Run: headless pygame with SDL's dummy video driver; simulated clock (each Clock.tick advances the game by its frame time, no real sleeping); random seed 0; keys injected as events and as key.get_pressed() state; no mouse input.
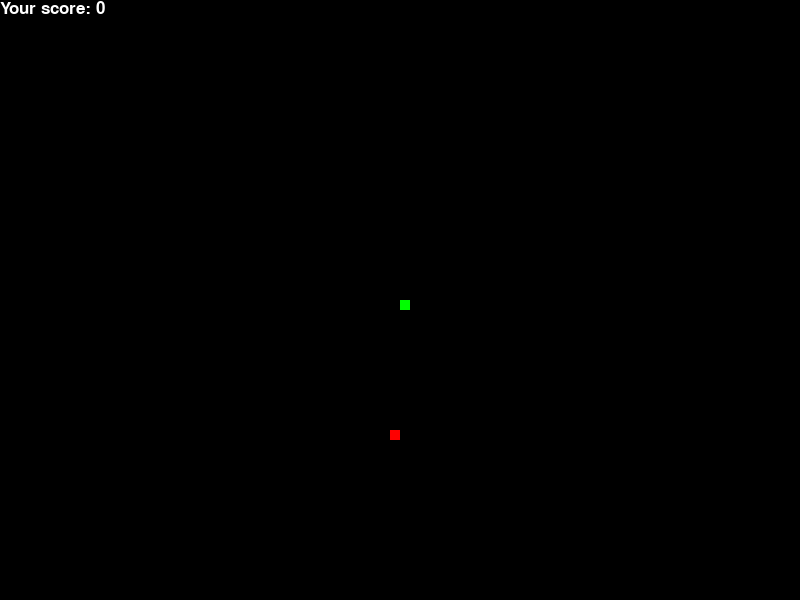
Frame 1 of 4 · flips 1–60 · no input
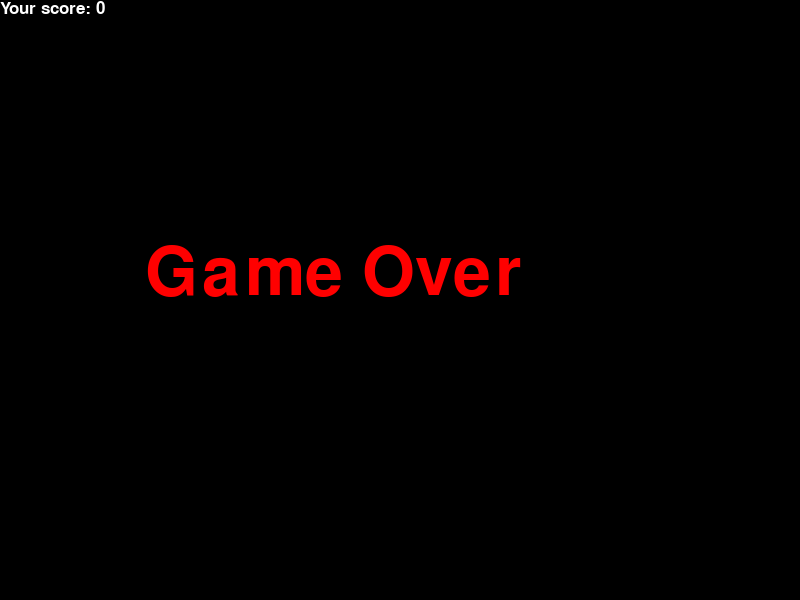
Frame 2 of 4 · flips 61–180 · tapped SPACE, RETURN · held RIGHT (→), D
Frame 3 of 4 · flips 181–300 · held DOWN (↓), S · screen unchanged from frame 2, image omitted
Frame 4 of 4 · flips 301–420 · held LEFT (←), A, UP (↑), W · screen unchanged from frame 3, image omitted

The pygame program that drew these frames:

import pygame
import time
import random
pygame.init()

WHITE=(255, 255, 255)
YELLOW= (255, 255, 102)
BLACK=(0, 0, 0)
RED=(255, 0, 0)
GREEN=(0, 255, 0)
BLUE=(0, 0, 255)

W=800
H=600

sc=pygame.display.set_mode((W, H))

clock=pygame.time.Clock()

snake_block=10
snake_speed=15

font_style=pygame.font.SysFont("bahnschrift", 100)
score_font=pygame.font.SysFont("bahnschrift", 25)
 
def Your_score(score):
    value=score_font.render("Your score: "+str(score), True, WHITE)
    sc.blit(value, [0, 0])
 
def our_snake(snake_block, snake_list):
    for x in snake_list:
        pygame.draw.rect(sc, GREEN, [x[0], x[1], snake_block, snake_block])
 
def message(msg, color):
    mesg=font_style.render(msg, True, color)
    sc.blit(mesg, [W/5.5, H/2.5])
 
def gameLoop():
    game_over=False
    game_close=False
    x1=W/2
    y1=H/2
    x1_change=0
    y1_change=0
    snake_List=[]
    Length_of_snake=1
    foodx=round(random.randrange(0, W-snake_block)/10.0)*10.0
    foody=round(random.randrange(0, H-snake_block)/10.0)*10.0

    while not game_over:
        while game_close==True:
            sc.fill(BLACK)
            message("Game Over", RED)
            Your_score(Length_of_snake-1)
            pygame.display.update()
    
        for event in pygame.event.get():
            if event.type==pygame.QUIT:
                game_over=True
            if event.type==pygame.KEYDOWN:
                if event.key==pygame.K_LEFT:
                    x1_change=-snake_block
                    y1_change=0
                elif event.key==pygame.K_RIGHT:
                    x1_change=snake_block
                    y1_change=0
                elif event.key==pygame.K_UP:
                    y1_change=-snake_block
                    x1_change=0
                elif event.key==pygame.K_DOWN:
                    y1_change=snake_block
                    x1_change=0
        if x1>=W or x1<0 or y1>=H or y1<0:
            game_close=True
        x1+=x1_change
        y1+=y1_change
        sc.fill(BLACK)
        pygame.draw.rect(sc, RED, [foodx, foody, snake_block, snake_block])
        snake_Head=[]
        snake_Head.append(x1)
        snake_Head.append(y1)
        snake_List.append(snake_Head)
        if len(snake_List)>Length_of_snake:
            del snake_List[0]
        for x in snake_List[:-1]:
            if x==snake_Head:
                game_close=True
        our_snake(snake_block, snake_List)
        Your_score(Length_of_snake-1)
        pygame.display.update()
        if x1==foodx and y1==foody:
            foodx=round(random.randrange(0, W-snake_block)/10.0)*10.0
            foody=round(random.randrange(0, H-snake_block)/10.0)*10.0
            Length_of_snake+=1
        clock.tick(snake_speed)
        
gameLoop()
